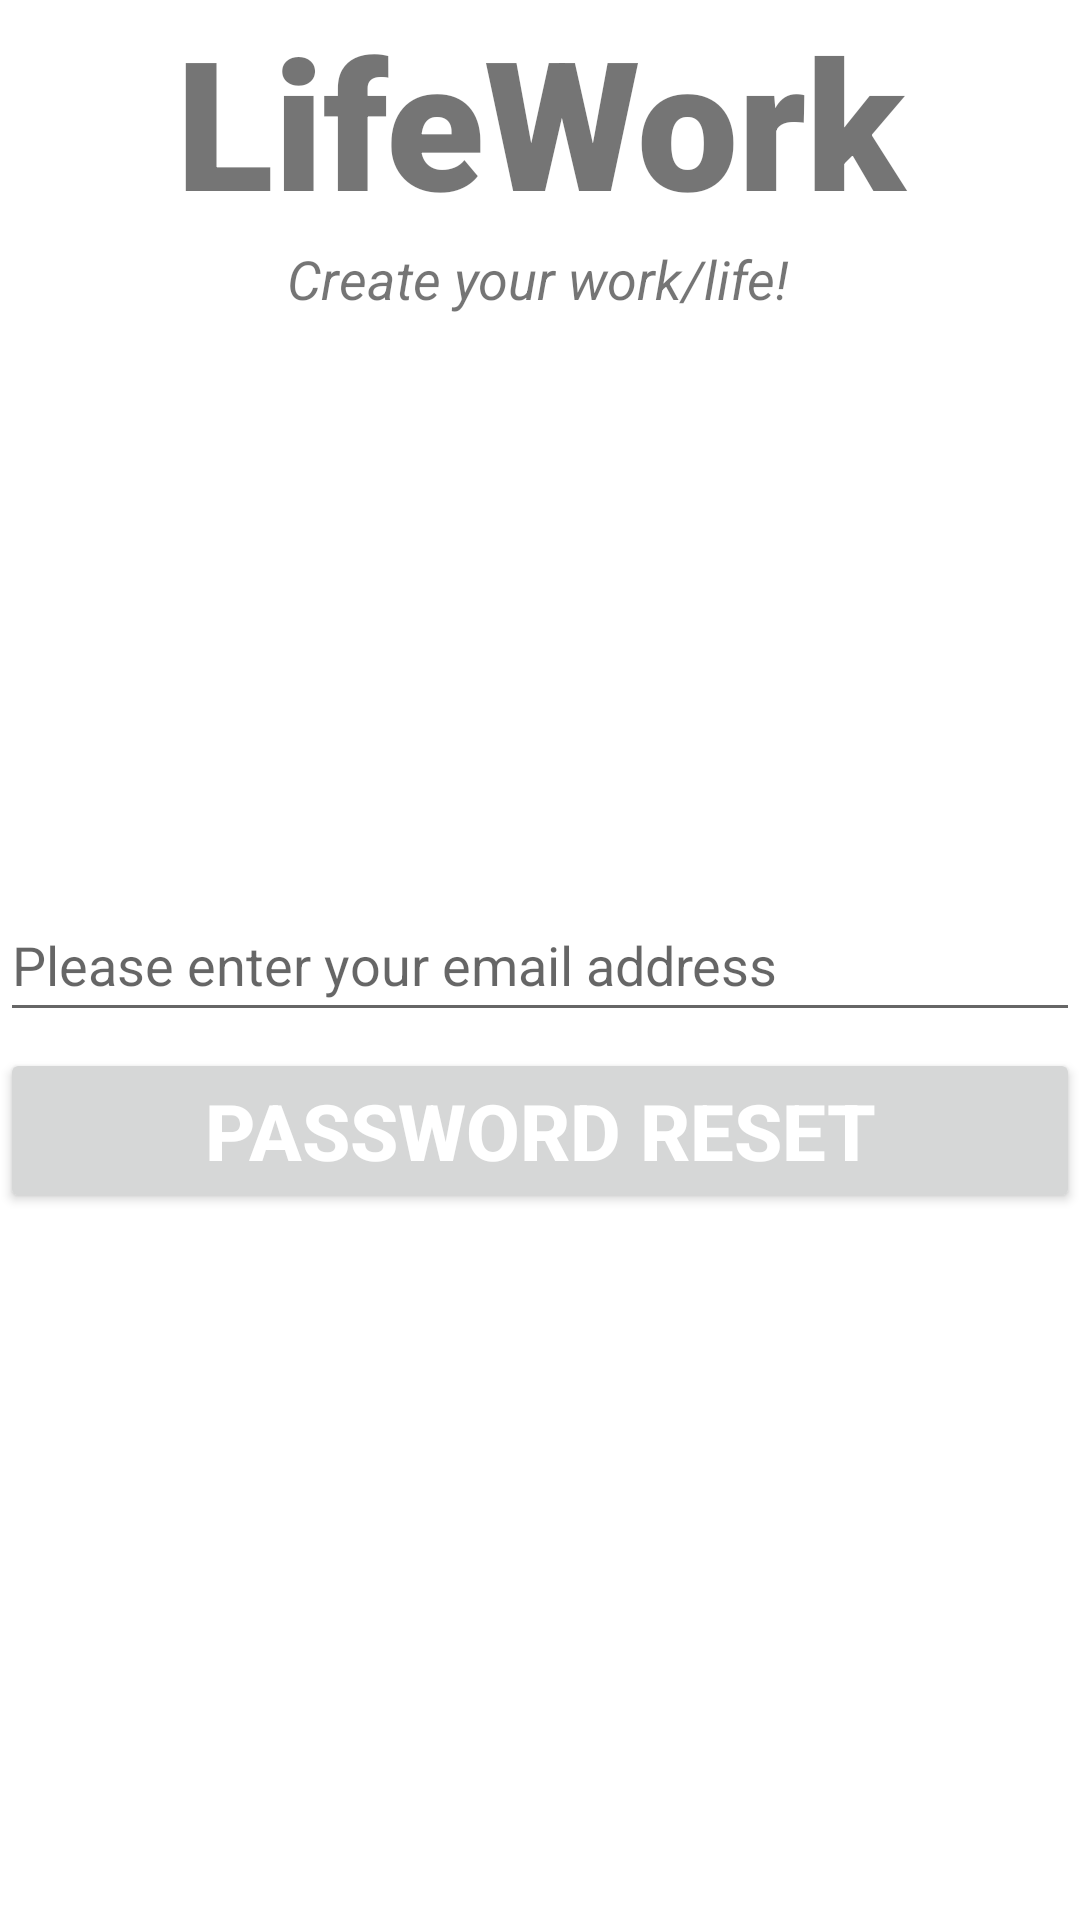

This screen was rendered from an Android layout file. Write that file and the resources it references.
<!-- AndroidManifest.xml: application theme Theme.Worklifetodolist -->
<!-- res/layout/activity_forgot_password.xml -->
<?xml version="1.0" encoding="utf-8"?>
<androidx.constraintlayout.widget.ConstraintLayout xmlns:android="http://schemas.android.com/apk/res/android"
    xmlns:app="http://schemas.android.com/apk/res-auto"
    xmlns:tools="http://schemas.android.com/tools"
    android:layout_width="match_parent"
    android:layout_height="match_parent"
    tools:context=".ForgotPassword">

    <TextView
        android:id="@+id/banner"
        android:layout_width="match_parent"
        android:layout_height="match_parent"
        android:fontFamily="sans-serif-black"
        android:text="LifeWork"
        android:textAlignment="center"
        android:textSize="60sp"
        android:textStyle="bold"
        app:layout_constraintBottom_toBottomOf="parent"
        app:layout_constraintEnd_toEndOf="parent"
        app:layout_constraintHorizontal_bias="0.0"
        app:layout_constraintStart_toStartOf="parent"
        app:layout_constraintTop_toTopOf="parent"
        app:layout_constraintVertical_bias="1.0" />

    <TextView
        android:id="@+id/bannerDescription"
        android:layout_width="wrap_content"
        android:layout_height="wrap_content"
        android:text="Create your work/life!"
        android:textSize="18sp"
        android:textStyle="italic"
        app:layout_constraintBottom_toBottomOf="@+id/banner"
        app:layout_constraintEnd_toEndOf="parent"
        app:layout_constraintHorizontal_bias="0.497"
        app:layout_constraintStart_toStartOf="parent"
        app:layout_constraintTop_toTopOf="parent"
        app:layout_constraintVertical_bias="0.131" />

    <EditText
        android:id="@+id/editTextEmail"
        android:layout_width="360dp"
        android:layout_height="wrap_content"
        android:ems="10"
        android:hint="Please enter your email address"
        android:inputType="textEmailAddress"
        android:minHeight="48dp"
        app:layout_constraintBottom_toBottomOf="parent"
        app:layout_constraintEnd_toEndOf="parent"
        app:layout_constraintStart_toStartOf="parent"
        app:layout_constraintTop_toTopOf="parent" />

    <Button
        android:id="@+id/buttonResetPassword"
        android:layout_width="360dp"
        android:layout_height="wrap_content"
        android:textColor="#ffffff"
        android:textSize="26sp"
        android:textStyle="bold"
        android:text="Password Reset"
        app:layout_constraintBottom_toBottomOf="parent"
        app:layout_constraintEnd_toEndOf="parent"
        app:layout_constraintHorizontal_bias="0.498"
        app:layout_constraintStart_toStartOf="parent"
        app:layout_constraintTop_toTopOf="parent"
        app:layout_constraintVertical_bias="0.597" />

    <ProgressBar
        android:id="@+id/progressBar"
        style="?android:attr/progressBarStyle"
        android:layout_width="162dp"
        android:layout_height="156dp"
        android:visibility="gone"
        app:layout_constraintBottom_toBottomOf="@+id/banner"
        app:layout_constraintEnd_toEndOf="parent"
        app:layout_constraintStart_toStartOf="parent"
        app:layout_constraintTop_toTopOf="parent" />

</androidx.constraintlayout.widget.ConstraintLayout>
<!-- resources referenced by this layout -->
<resources>
  <style name="Theme.Worklifetodolist" parent="Theme.MaterialComponents.DayNight.NoActionBar">
          
          <item name="colorPrimary">@color/black</item>
          <item name="colorPrimaryVariant">@color/black</item>
          <item name="colorOnPrimary">@color/white</item>
          
          <item name="colorSecondary">@color/teal_200</item>
          <item name="colorSecondaryVariant">@color/teal_700</item>
          <item name="colorOnSecondary">@color/black</item>
          
          <item name="android:statusBarColor" tools:targetApi="l">?attr/colorPrimaryVariant</item>
          
      </style>
  <!-- not gathered from this repository: default colours our renderer supplied (Android Studio template values) -->
  <color name="teal_200">#FF03DAC5</color>
  <color name="teal_700">#FF018786</color>
  <color name="black">#FF000000</color>
  <color name="white">#FFFFFFFF</color>
</resources>
